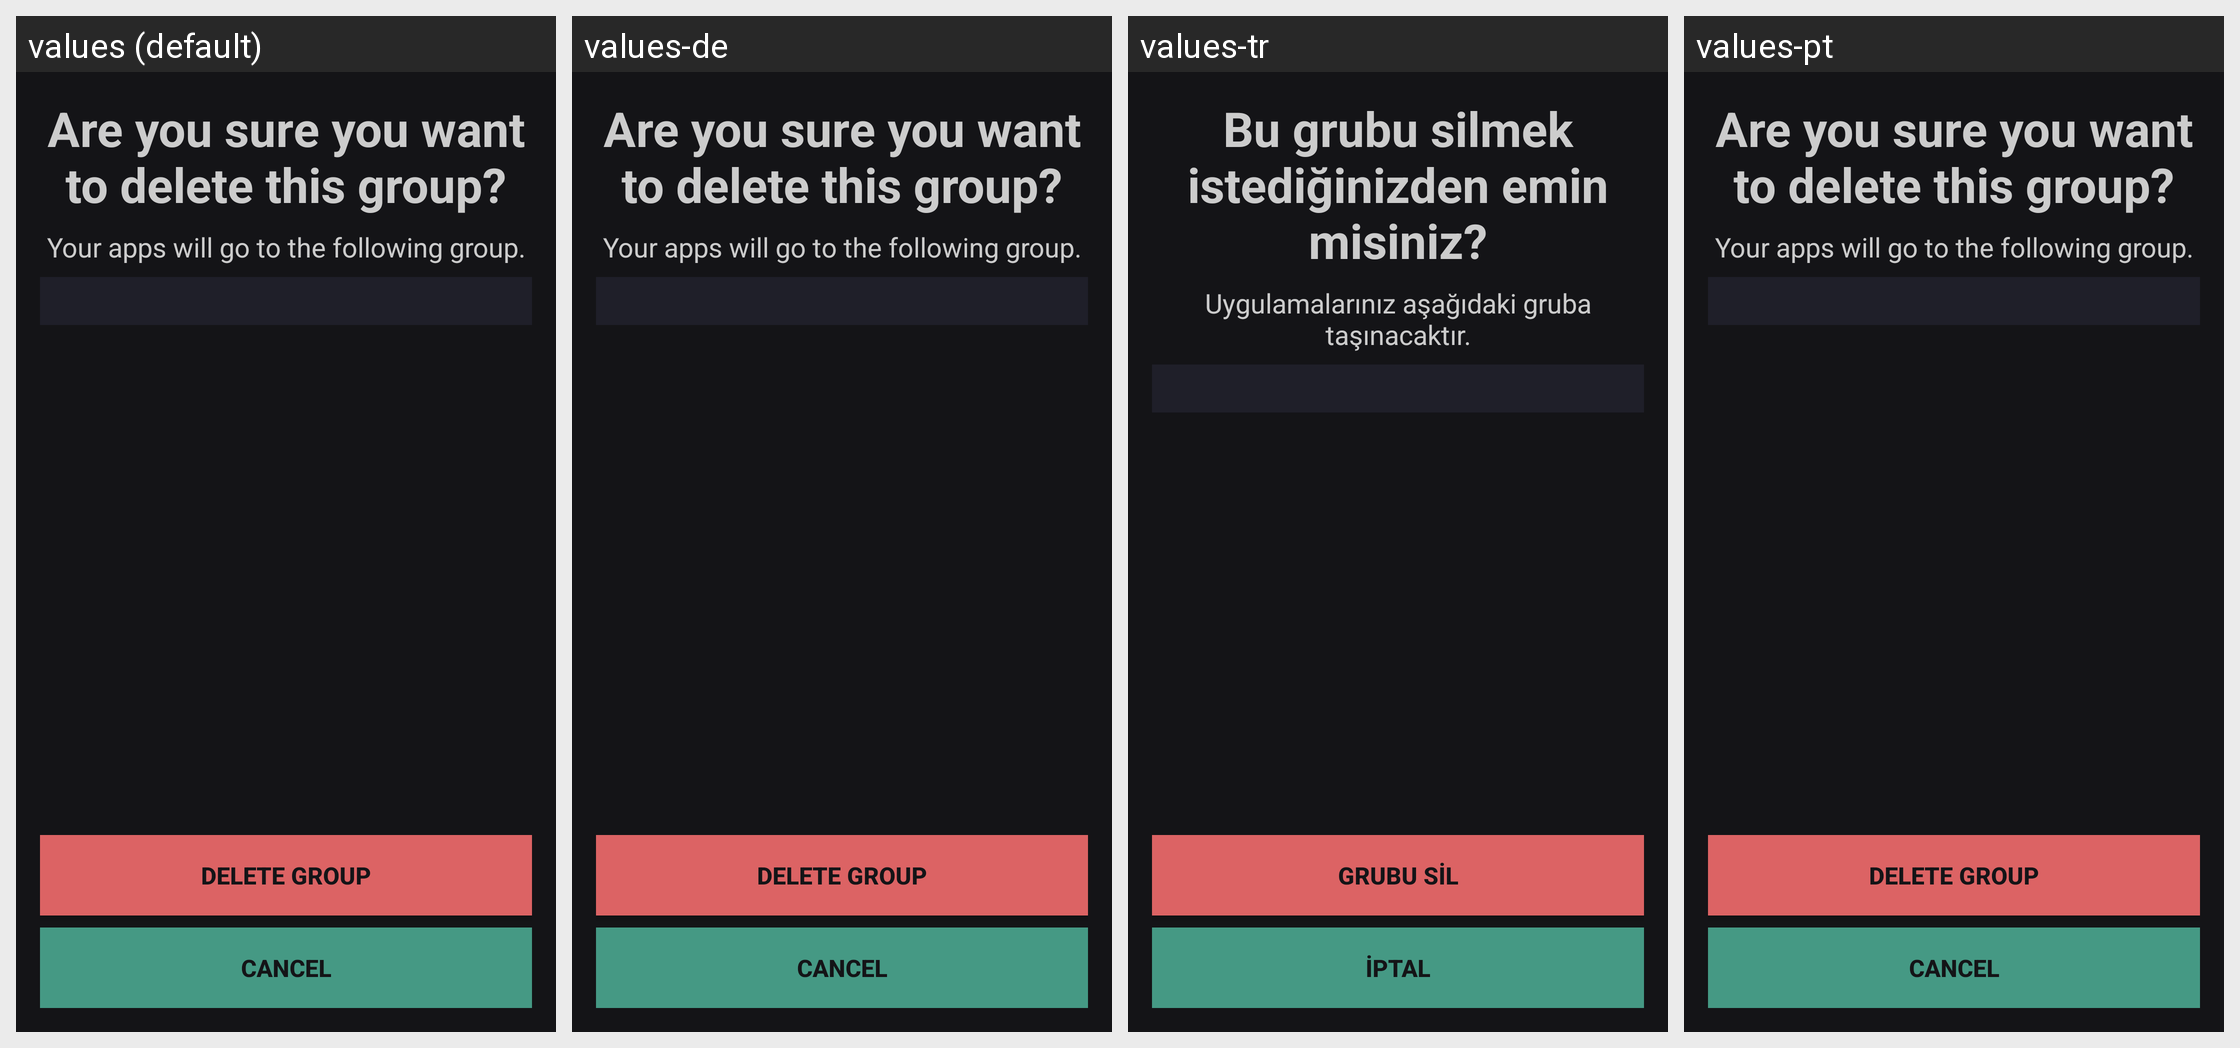

The same Android screen rendered under several of its app's locales, left to right. List the strings drawn on it with the default value and each locale's translation.
Android screen res/layout/dialog_groups_delete.xml rendered under 4 locales, left to right: values (default), values-de, values-tr, values-pt. Device: Nexus 5 (rendered at 1080×1920; each locale shown at half size, 540×960, under a caption strip naming it); theme Theme.Mako.
Other locales in the repository, not shown: values-es, values-eu.
Strings drawn on this screen, with the default value and each locale's value (text and hints the layout hard-codes, and strings that could not be matched under every locale, appear in the picture but are not listed):

h1_delete_group
  values: Are you sure you want to delete this group?
  values-de: Are you sure you want to delete this group?  [not translated; the default value is used]
  values-tr: Bu grubu silmek istediğinizden emin misiniz?
  values-pt: Are you sure you want to delete this group?  [not translated; the default value is used]

disclaimer_delete_group
  values: Your apps will go to the following group.
  values-de: Your apps will go to the following group.  [not translated; the default value is used]
  values-tr: Uygulamalarınız aşağıdaki gruba taşınacaktır.
  values-pt: Your apps will go to the following group.  [not translated; the default value is used]

btn_delete_group
  values: Delete group
  values-de: Delete group  [not translated; the default value is used]
  values-tr: Grubu sil
  values-pt: Delete group  [not translated; the default value is used]

btn_cancel
  values: Cancel
  values-de: Cancel  [not translated; the default value is used]
  values-tr: İptal
  values-pt: Cancel  [not translated; the default value is used]
